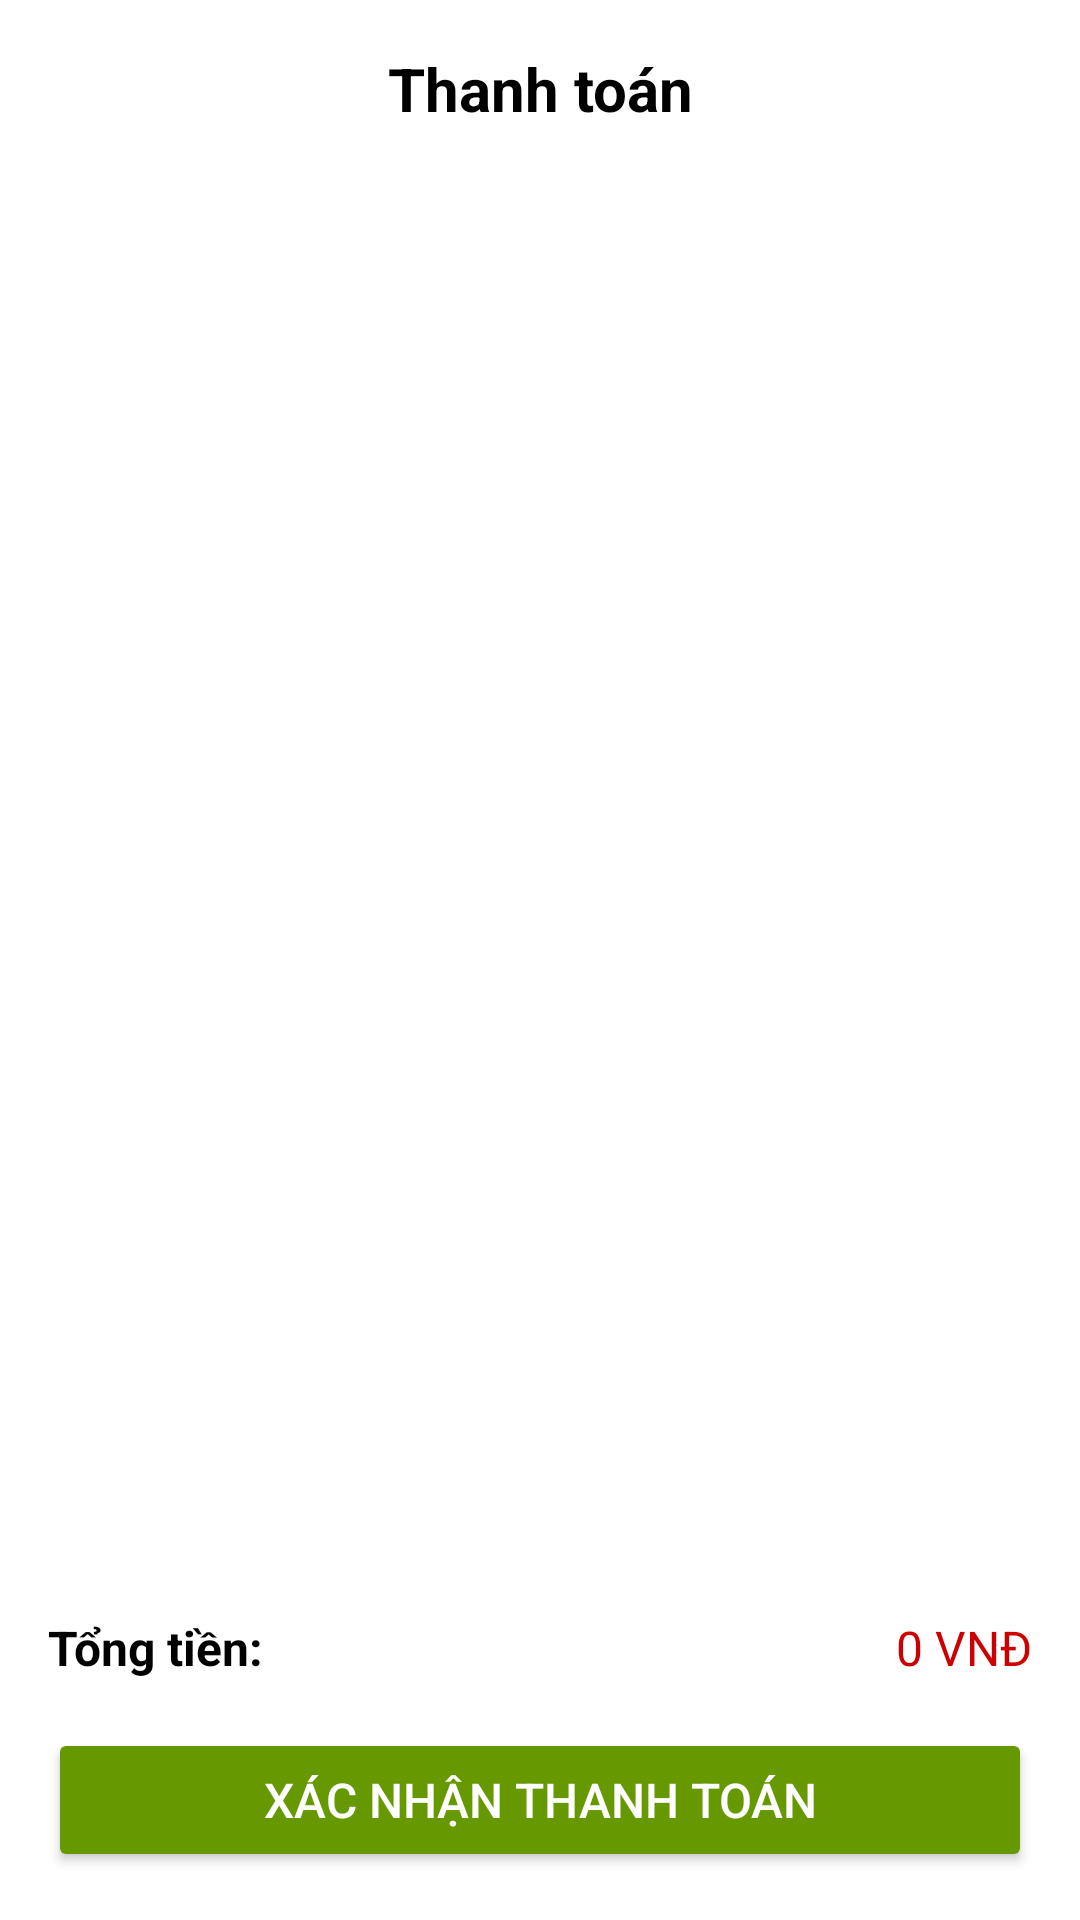

The Android layout XML behind this screen, and the referenced resources:
<!-- AndroidManifest.xml: application theme Theme.THDT_QuangTran -->
<!-- res/layout/fragment_customer_checkout.xml -->
<?xml version="1.0" encoding="utf-8"?>
<LinearLayout xmlns:android="http://schemas.android.com/apk/res/android"
    android:layout_width="match_parent"
    android:layout_height="match_parent"
    android:orientation="vertical"
    android:background="@android:color/white"
    android:padding="16dp">

    
    <TextView
        android:id="@+id/title"
        android:layout_width="match_parent"
        android:layout_height="wrap_content"
        android:text="Thanh toán"
        android:textColor="@android:color/black"
        android:textSize="20sp"
        android:textStyle="bold"
        android:gravity="center" />

    
    <ImageButton
        android:id="@+id/back_button"
        android:layout_width="wrap_content"
        android:layout_height="wrap_content"
        android:src="@drawable/ic_arrow_back"
        android:background="@android:color/transparent"
        android:layout_marginTop="8dp" />

    
    <androidx.recyclerview.widget.RecyclerView
        android:id="@+id/recycler_view_checkout"
        android:layout_width="match_parent"
        android:layout_height="0dp"
        android:layout_weight="1"
        android:layout_marginTop="16dp" />

    
    <LinearLayout
        android:layout_width="match_parent"
        android:layout_height="wrap_content"
        android:orientation="horizontal"
        android:gravity="center_vertical"
        android:layout_marginTop="16dp">

        <TextView
            android:layout_width="wrap_content"
            android:layout_height="wrap_content"
            android:text="Tổng tiền:"
            android:textSize="16sp"
            android:textStyle="bold"
            android:textColor="@android:color/black" />

        <TextView
            android:id="@+id/total_price"
            android:layout_width="0dp"
            android:layout_height="wrap_content"
            android:layout_weight="1"
            android:text="0 VNĐ"
            android:textSize="16sp"
            android:textColor="@android:color/holo_red_dark"
            android:gravity="end" />
    </LinearLayout>

    
    <Button
        android:id="@+id/confirm_button"
        android:layout_width="match_parent"
        android:layout_height="wrap_content"
        android:text="Xác nhận thanh toán"
        android:backgroundTint="@android:color/holo_green_dark"
        android:textColor="@android:color/white"
        android:textSize="16sp"
        android:layout_marginTop="16dp" />

</LinearLayout>
<!-- resources referenced by this layout -->
<resources>
  <style name="Theme.THDT_QuangTran" parent="Theme.Material3.Light.NoActionBar">
  
          <item name="colorPrimary">#2196F3</item>
          <item name="colorPrimaryVariant">#1976D2</item>
          <item name="colorOnPrimary">@android:color/white</item>
          <item name="colorSecondary">#757575</item>
          <item name="colorAccent">#2196F3</item>
          <item name="colorSecondaryVariant">#1976D2</item>
          <item name="colorOnSecondary">@android:color/white</item>
          <item name="colorSurface">#FFFFFF</item>
          <item name="colorOnSurface">#212121</item>
          <item name="colorSecondaryContainer">#B3E5FC</item>
          <item name="android:statusBarColor">#2196F3</item>
          <item name="android:windowLightStatusBar">false</item>
      </style>
</resources>
